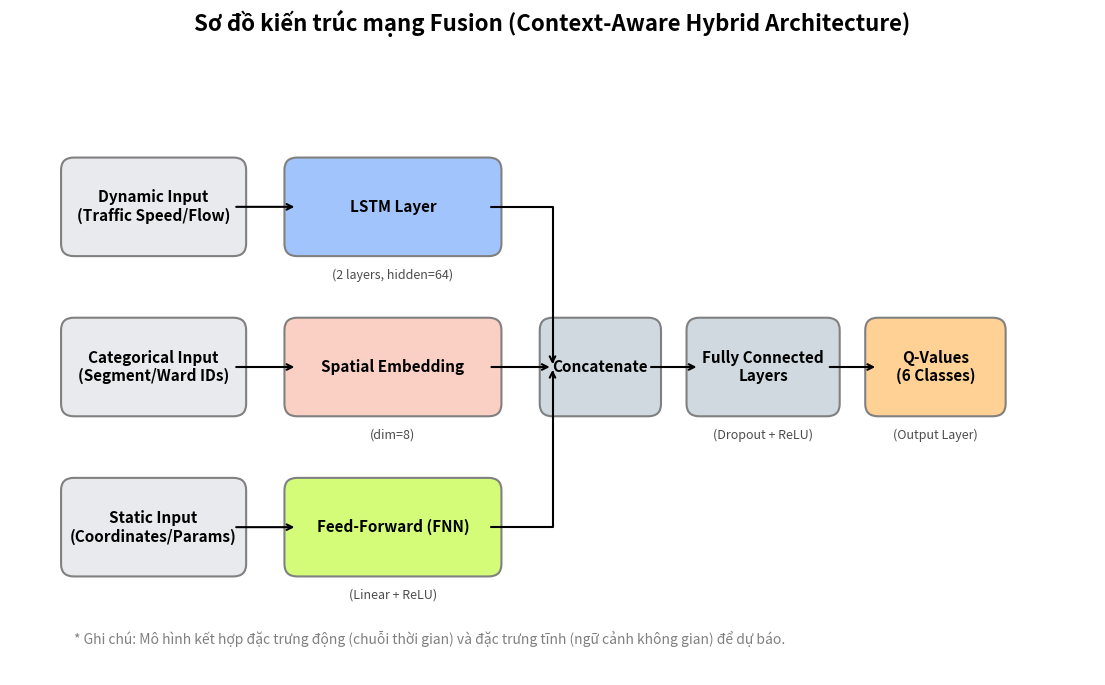

Write the Python code that produced this figure. (Note: this script raises an exception after producing the figure.)
import matplotlib.pyplot as plt
import matplotlib.patches as patches
import os

def draw_fusion_architecture():
    fig, ax = plt.subplots(figsize=(14, 8), dpi=300)
    ax.set_xlim(0, 17)
    ax.set_ylim(0, 10)
    ax.axis('off')

    # Màu sắc phong cách chuyên nghiệp
    colors = {
        'input': '#E8EAED',      # Xám nhạt cho đầu vào
        'dynamic': '#A1C4FD',    # Xanh dương cho LSTM
        'cat': '#FAD0C4',        # Hồng nhạt cho Embedding
        'static': '#D4FC79',     # Xanh lá nhạt cho FNN
        'merge': '#CFD9DF',      # Xám xanh cho Concatenate
        'output': '#FFD194'      # Cam nhạt cho Q-Values
    }

    # Helper function vẽ khối
    def draw_block(x, y, w, h, text, color, subtext=""):
        rect = patches.FancyBboxPatch((x, y), w, h, boxstyle="round,pad=0.2", 
                                      fc=color, ec='gray', lw=1.5)
        ax.add_patch(rect)
        ax.text(x + w/2, y + h/2, text, ha='center', va='center', fontsize=11, fontweight='bold')
        if subtext:
            ax.text(x + w/2, y - 0.4, subtext, ha='center', va='top', fontsize=9, style='italic', alpha=0.7)

    # 1. Các Luồng Input (Bên trái)
    # Dynamic
    draw_block(1, 7, 2.5, 1.2, "Dynamic Input\n(Traffic Speed/Flow)", colors['input'])
    ax.annotate('', xy=(4.5, 7.6), xytext=(3.5, 7.6), arrowprops=dict(arrowstyle='->', lw=1.5))
    draw_block(4.5, 7, 3, 1.2, "LSTM Layer", colors['dynamic'], "(2 layers, hidden=64)")

    # Categorical
    draw_block(1, 4.4, 2.5, 1.2, "Categorical Input\n(Segment/Ward IDs)", colors['input'])
    ax.annotate('', xy=(4.5, 5), xytext=(3.5, 5), arrowprops=dict(arrowstyle='->', lw=1.5))
    draw_block(4.5, 4.4, 3, 1.2, "Spatial Embedding", colors['cat'], "(dim=8)")

    # Static
    draw_block(1, 1.8, 2.5, 1.2, "Static Input\n(Coordinates/Params)", colors['input'])
    ax.annotate('', xy=(4.5, 2.4), xytext=(3.5, 2.4), arrowprops=dict(arrowstyle='->', lw=1.5))
    draw_block(4.5, 1.8, 3, 1.2, "Feed-Forward (FNN)", colors['static'], "(Linear + ReLU)")

    # 2. Khối Hợp nhất (Merge)
    draw_block(8.5, 4.4, 1.5, 1.2, "Concatenate", colors['merge'])
    
    # Mũi tên từ 3 nhánh về Concatenate
    ax.annotate('', xy=(8.5, 5), xytext=(7.5, 7.6), arrowprops=dict(arrowstyle='->', lw=1.5, connectionstyle="angle,angleA=0,angleB=90"))
    ax.annotate('', xy=(8.5, 5), xytext=(7.5, 5), arrowprops=dict(arrowstyle='->', lw=1.5))
    ax.annotate('', xy=(8.5, 5), xytext=(7.5, 2.4), arrowprops=dict(arrowstyle='->', lw=1.5, connectionstyle="angle,angleA=0,angleB=-90"))

    # 3. Classifier & Output (Bên phải)
    ax.annotate('', xy=(10.8, 5), xytext=(10, 5), arrowprops=dict(arrowstyle='->', lw=1.5))
    draw_block(10.8, 4.4, 2, 1.2, "Fully Connected\nLayers", colors['merge'], "(Dropout + ReLU)")
    
    ax.annotate('', xy=(13.6, 5), xytext=(12.8, 5), arrowprops=dict(arrowstyle='->', lw=1.5))
    draw_block(13.6, 4.4, 1.8, 1.2, "Q-Values\n(6 Classes)", colors['output'], "(Output Layer)")

    # Tiêu đề
    plt.title("Sơ đồ kiến trúc mạng Fusion (Context-Aware Hybrid Architecture)", 
              fontsize=16, fontweight='bold', pad=20)
    
    # Legend/Note
    ax.text(1, 0.5, "* Ghi chú: Mô hình kết hợp đặc trưng động (chuỗi thời gian) và đặc trưng tĩnh (ngữ cảnh không gian) để dự báo.", 
            fontsize=10, style='italic', color='gray')

    # Lưu ảnh
    script_dir = os.path.dirname(os.path.abspath(__file__))
    pic_dir = os.path.join(script_dir, 'pictures')
    os.makedirs(pic_dir, exist_ok=True)
    save_path = os.path.join(pic_dir, 'fusion_network_arch.png')

    plt.tight_layout()
    plt.savefig(save_path, bbox_inches='tight')
    plt.close()
    print(f"✅ Sơ đồ Fusion Arch đã được lưu tại: {save_path}")

if __name__ == "__main__":
    draw_fusion_architecture()
